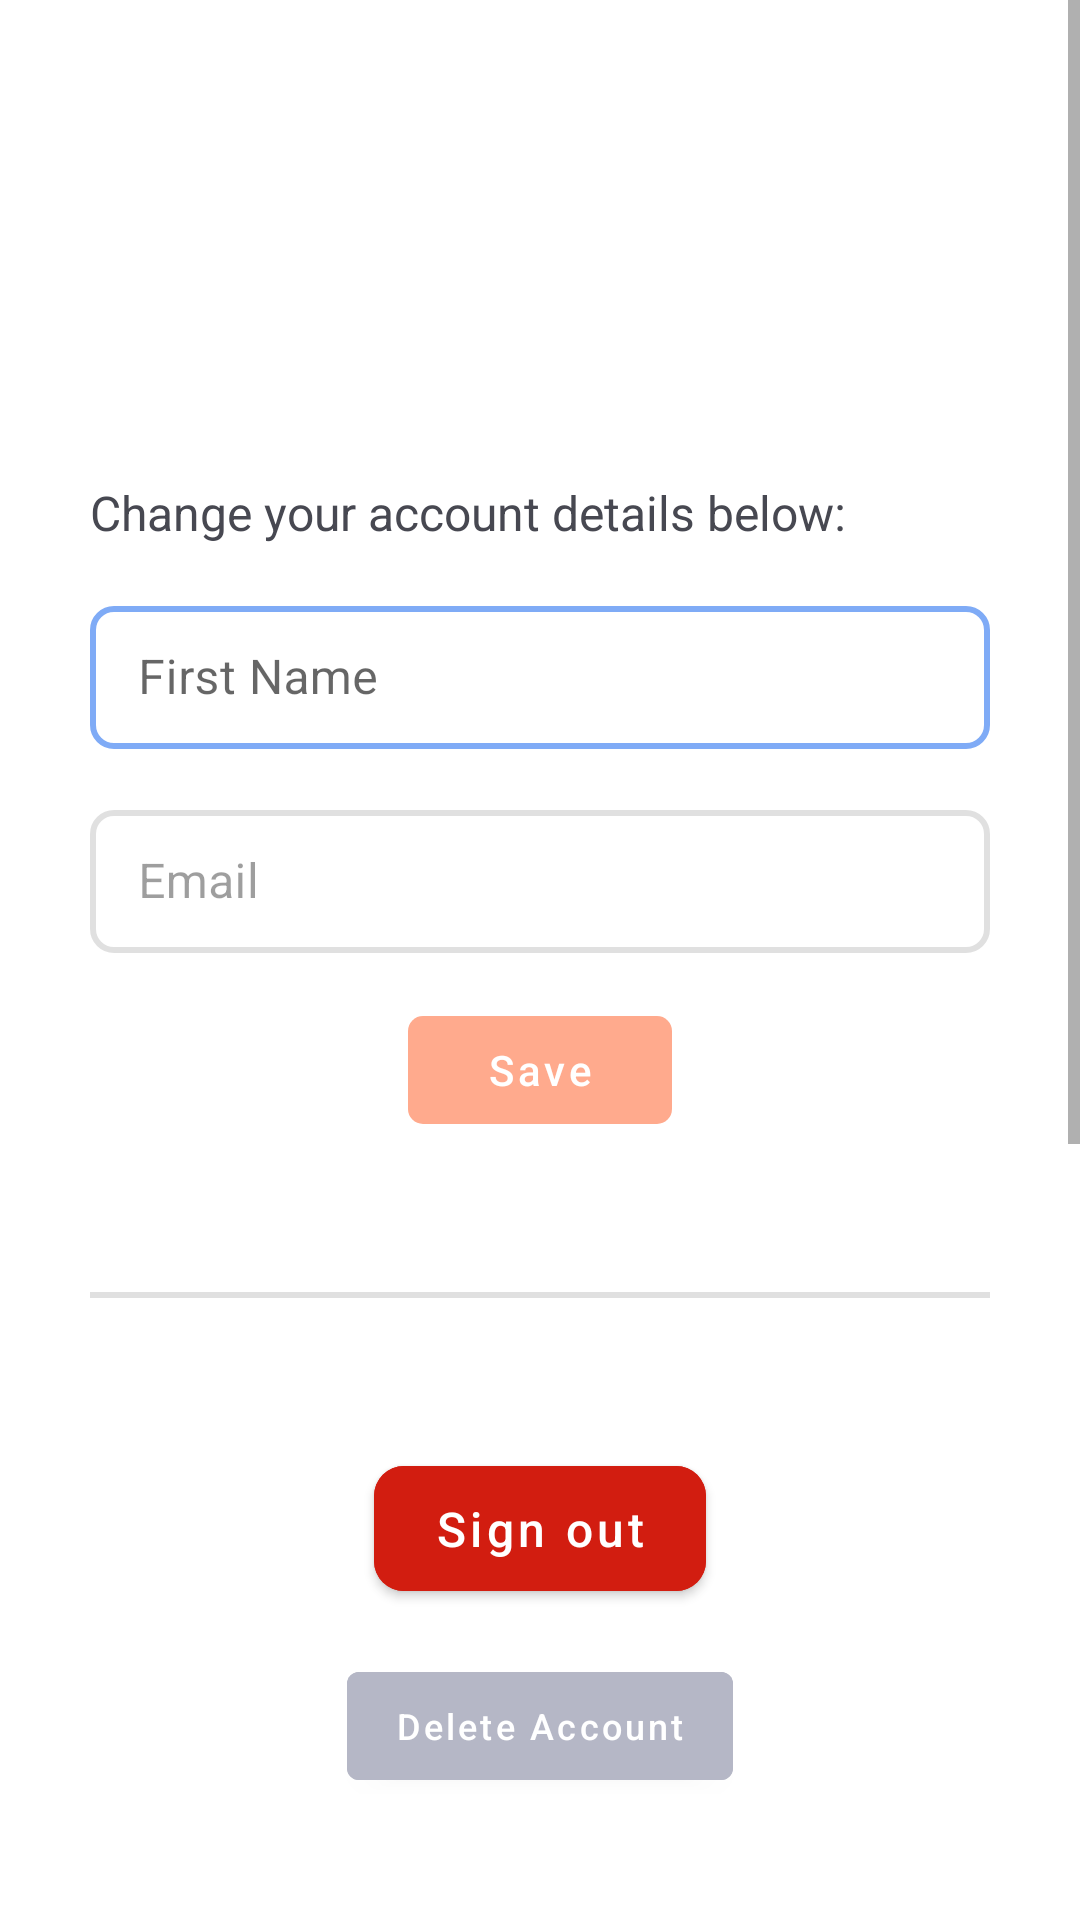

This screen was rendered from an Android layout file. Write that file and the resources it references.
<!-- AndroidManifest.xml: application theme Theme.MyApp -->
<!-- res/layout/activity_profile.xml -->
<?xml version="1.0" encoding="utf-8"?>
<ScrollView xmlns:android="http://schemas.android.com/apk/res/android"
    xmlns:app="http://schemas.android.com/apk/res-auto"
    xmlns:tools="http://schemas.android.com/tools"
    android:layout_width="match_parent"
    android:layout_height="match_parent"
    android:animateLayoutChanges="true"
    tools:context=".UI.profile.ProfileActivity">

    <LinearLayout
        android:id="@+id/profile_linear_layout"
        android:layout_width="match_parent"
        android:layout_height="wrap_content"
        android:orientation="vertical">

        <LinearLayout
            android:id="@+id/account_info_linear_layout"
            android:layout_width="match_parent"
            android:layout_height="match_parent"
            android:orientation="vertical"
            android:padding="@dimen/spacing">
            <ImageView
                android:layout_width="100dp"
                android:layout_height="100dp"
                android:layout_gravity="center"
                android:layout_marginBottom="@dimen/spacing"
                android:contentDescription="@string/im_attr_log_in_image"
                android:scaleType="fitCenter"
                android:src="@drawable/im_user" />
            <TextView
                android:layout_width="match_parent"
                android:layout_height="wrap_content"
                android:layout_marginBottom="@dimen/margin_side"
                android:text="@string/profile_account_info_text"
                android:textColor="@color/darkGrey"
                android:textSize="16sp" />

            <com.google.android.material.textfield.TextInputLayout
                style="@style/AccountTextBoxes"
                android:layout_width="match_parent"
                android:layout_height="wrap_content"
                android:layout_marginBottom="@dimen/margin_side"
                android:hint="@string/ui_first_name"
                app:boxStrokeColor="@color/orange">

                <com.google.android.material.textfield.TextInputEditText
                    android:id="@+id/accountFirstName"
                    android:layout_width="match_parent"
                    android:layout_height="match_parent" />
            </com.google.android.material.textfield.TextInputLayout>

            <com.google.android.material.textfield.TextInputLayout
                android:id="@+id/layoutAccountEmail"
                style="@style/AccountTextBoxes"
                android:layout_width="match_parent"
                android:layout_height="wrap_content"
                android:layout_marginBottom="@dimen/margin_side"
                android:enabled="false"
                android:hint="@string/ui_email"
                app:boxStrokeColor="@color/black">

                <com.google.android.material.textfield.TextInputEditText
                    android:id="@+id/accountEmail"
                    android:layout_width="match_parent"
                    android:layout_height="match_parent" />
            </com.google.android.material.textfield.TextInputLayout>

            <com.google.android.material.button.MaterialButton
                android:id="@+id/save_button"
                style="@style/ProfileMaterialButtonStyle"
                android:layout_width="wrap_content"
                android:layout_height="wrap_content"
                android:layout_gravity="center"
                android:padding="8dp"
                android:text="@string/ui_save"
                android:textAllCaps="false"
                app:cornerRadius="5dp" />

            <com.google.android.material.divider.MaterialDivider
                android:layout_width="match_parent"
                android:layout_height="2dp"
                android:layout_marginVertical="50dp" />

            <com.google.android.material.button.MaterialButton
                android:id="@+id/sign_out_button"
                android:layout_width="wrap_content"
                android:layout_height="wrap_content"
                android:layout_gravity="center"
                android:layout_marginBottom="@dimen/margin_side"
                android:backgroundTint="@color/red"
                android:paddingHorizontal="20dp"
                android:paddingVertical="10dp"
                android:text="@string/ui_sign_out"
                android:textAllCaps="false"
                android:textSize="16sp"
                app:cornerRadius="10dp" />

            <com.google.android.material.button.MaterialButton
                android:id="@+id/delete_account_button"
                android:layout_width="wrap_content"
                android:layout_height="wrap_content"
                android:layout_gravity="center"
                android:layout_marginBottom="@dimen/margin_side"
                android:backgroundTint="@color/grey"
                android:paddingVertical="5dp"
                android:text="@string/profile_delete_account"
                android:textAllCaps="false"
                android:textSize="12sp" />
        </LinearLayout>

        <LinearLayout
            android:id="@+id/sign_in_linear_layout"
            android:layout_width="match_parent"
            android:layout_height="match_parent"
            android:clipChildren="false"
            android:clipToPadding="false"
            android:gravity="center"
            android:orientation="vertical"
            android:padding="@dimen/spacing">

            <ImageView
                android:layout_width="100dp"
                android:layout_height="100dp"
                android:layout_gravity="center"
                android:layout_marginVertical="@dimen/spacing"
                android:contentDescription="@string/im_attr_log_in_image"
                android:scaleType="fitCenter"
                android:src="@drawable/im_log_in" />

            <TextView
                android:layout_width="wrap_content"
                android:layout_height="wrap_content"
                android:layout_marginBottom="@dimen/spacing"
                android:gravity="center"
                android:text="@string/profile_not_signed_in"
                android:textColor="@color/darkGrey"
                android:textSize="20sp" />

            <com.google.android.material.button.MaterialButton
                android:id="@+id/firebase_button"
                android:layout_width="match_parent"
                android:layout_height="wrap_content"
                android:padding="12dp"
                android:text="@string/profile_sign_in_create_account"
                android:textAllCaps="false"
                android:textSize="16sp"
                app:backgroundTint="@color/green"
                app:cornerRadius="@dimen/card_radius_thin" />
        </LinearLayout>
    </LinearLayout>
</ScrollView>
<!-- resources referenced by this layout -->
<resources>
  <color name="black">#FF000000</color>
  <color name="darkGrey">#474851</color>
  <color name="green">#3AD57F</color>
  <color name="grey">#B5B7C6</color>
  <color name="orange">#FFAA8D</color>
  <color name="red">#D21D10</color>
  <dimen name="card_radius_thin">12dp</dimen>
  <dimen name="margin_side">15dp</dimen>
  <dimen name="spacing">30dp</dimen>
  <string name="im_attr_log_in_image">Log in Image</string>
  <string name="profile_account_info_text">Change your account details below:</string>
  <string name="profile_delete_account">Delete Account</string>
  <string name="profile_not_signed_in"><b>It appears you aren\'t signed in</b>\n\nCreate an account or sign in to have your trips sync across all your devices!</string>
  <string name="profile_sign_in_create_account">Sign In / Create Account</string>
  <string name="ui_email">Email</string>
  <string name="ui_first_name">First Name</string>
  <string name="ui_save">Save</string>
  <string name="ui_sign_out">Sign out</string>
  <style name="AccountTextBoxes" parent="Widget.MaterialComponents.TextInputLayout.OutlinedBox.Dense">
          <item name="android:maxLines">1</item>
          <item name="android:inputType">text</item>
          <item name="boxCornerRadiusBottomEnd">8dp</item>
          <item name="boxCornerRadiusBottomStart">8dp</item>
          <item name="boxCornerRadiusTopEnd">8dp</item>
          <item name="boxCornerRadiusTopStart">8dp</item>
          <item name="boxStrokeWidth">2dp</item>
      </style>
  <style name="ProfileMaterialButtonStyle" parent="Widget.MaterialComponents.Button.UnelevatedButton">
          <item name="backgroundTint">@color/profile_material_button_orange_and_grey</item>
      </style>
  <style name="Theme.MyApp" parent="Theme.MaterialComponents.Light.DarkActionBar">
          <item name="colorPrimary">@color/orange</item>
          <item name="colorPrimaryVariant">@color/orange</item>
          <item name="colorOnPrimary">@color/white</item>
          <item name="colorSecondary">@color/blue</item>
          <item name="colorSecondaryVariant">@color/blue</item>
          <item name="colorOnSecondary">@color/white</item>
          <item name="android:statusBarColor" tools:targetApi="l">?attr/colorPrimaryVariant</item>
          <item name="bottomSheetDialogTheme">@style/AppBottomSheetDialogTheme</item>
      </style>
  <color name="white">#FFFFFFFF</color>
  <color name="blue">#7FABF6</color>
  <style name="AppBottomSheetDialogTheme" parent="Theme.Design.Light.BottomSheetDialog">
          <item name="bottomSheetStyle">@style/AppModalStyle</item>
      </style>
  <style name="AppModalStyle" parent="Widget.Design.BottomSheet.Modal">
          <item name="android:background">@drawable/shape_round_top</item>
      </style>
  <!-- drawable shape_round_top (drawable) -->
  <?xml version="1.0" encoding="utf-8"?>
  <shape xmlns:android="http://schemas.android.com/apk/res/android"
      android:shape="rectangle">
  
      <corners android:topRightRadius="20dp" android:topLeftRadius="20dp"/>
  </shape>
</resources>
